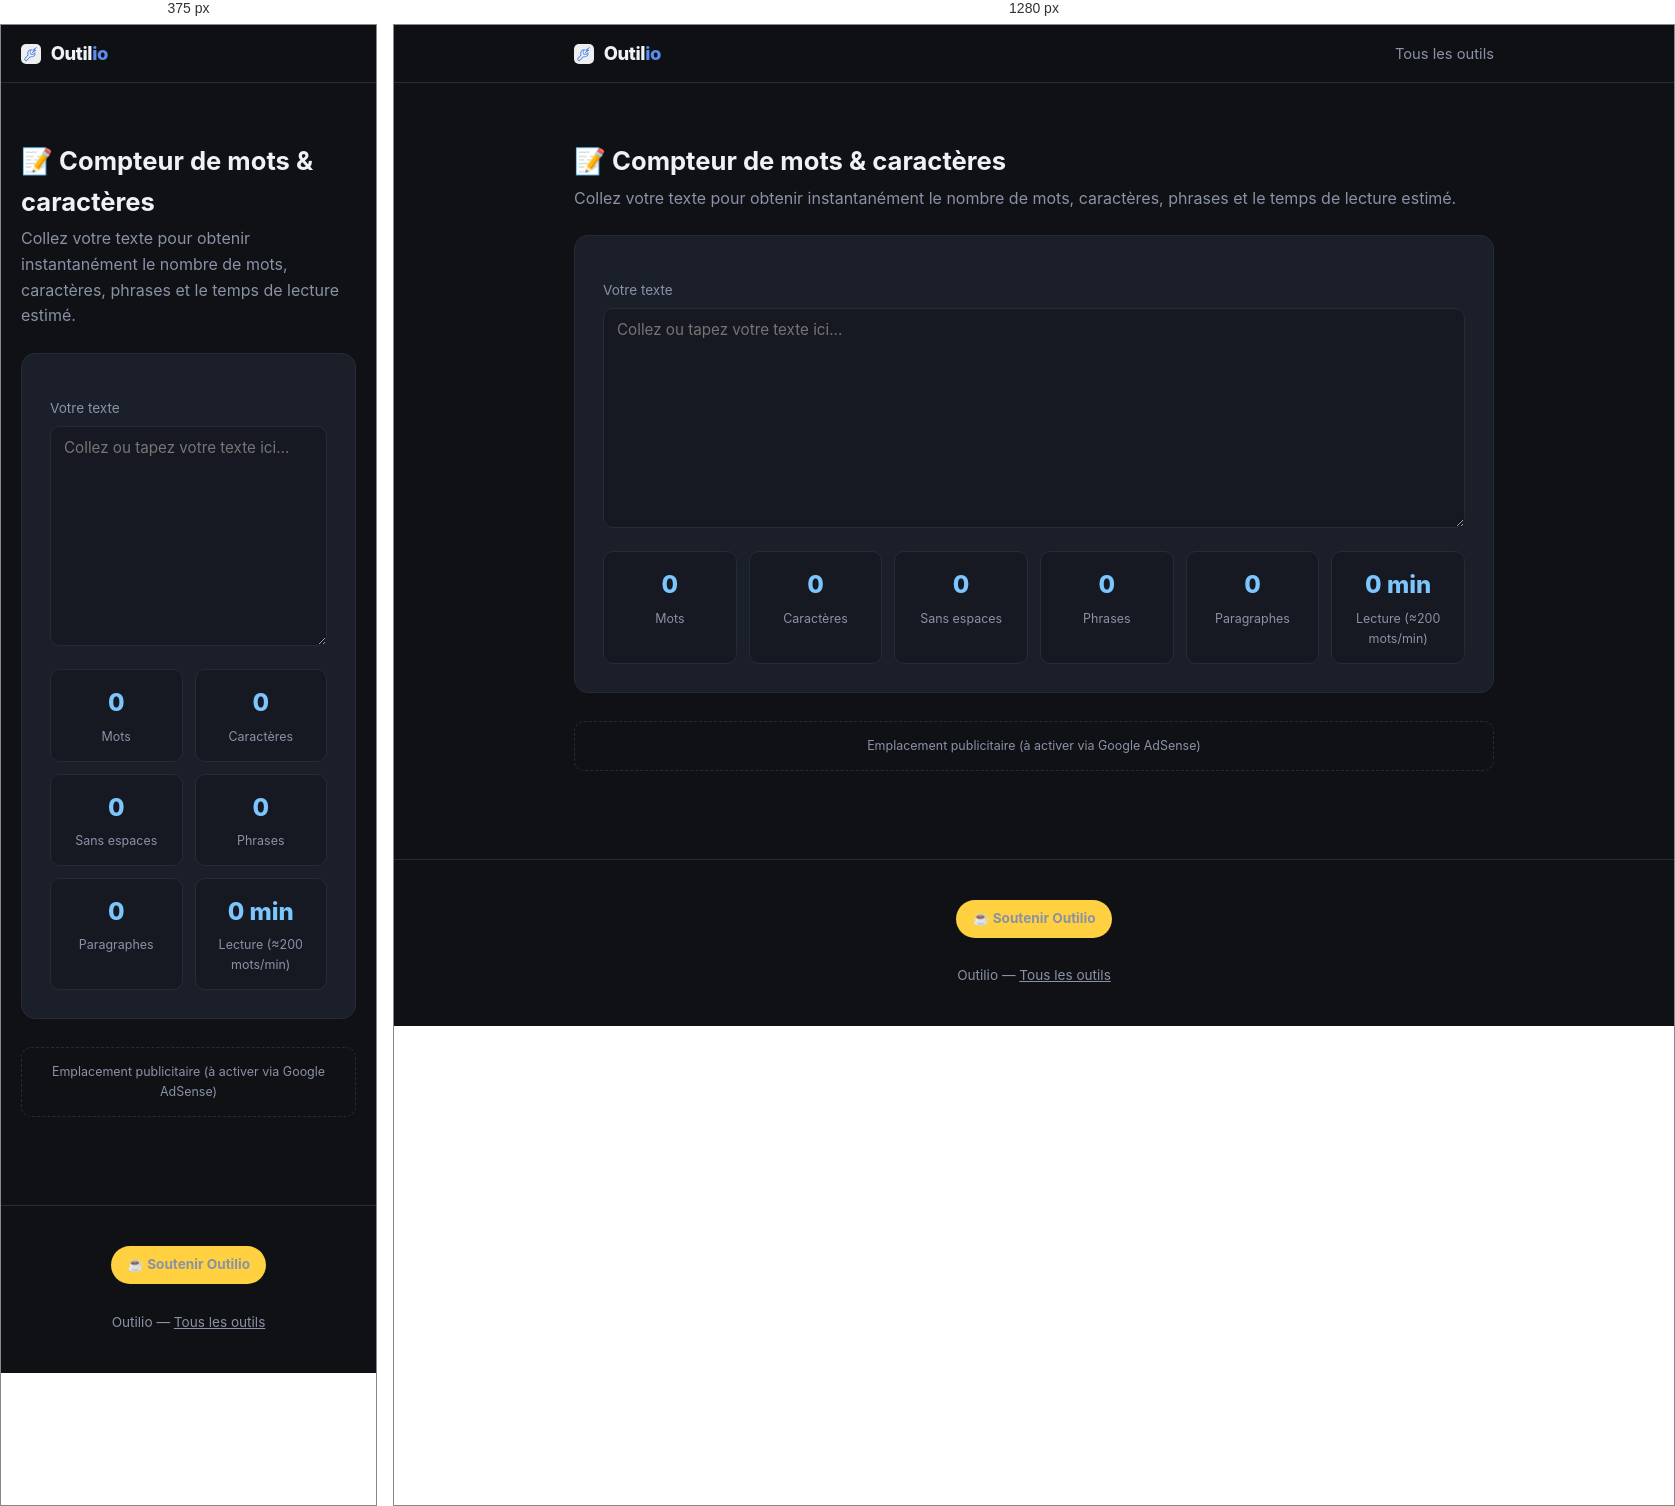
Rendered at 375 px and 1280 px, left to right.

<!-- file: index.html -->
<!DOCTYPE html>
<html lang="fr">
<head>
<meta charset="UTF-8">
<meta name="viewport" content="width=device-width, initial-scale=1.0">
<title>Compteur de mots et de caractères gratuit — Outilio</title>
<meta name="description" content="Comptez les mots, caractères, phrases et paragraphes d'un texte, avec estimation du temps de lecture. Gratuit et instantané.">
<link rel="canonical" href="https://matheoguz.github.io/outils/compteur-mots/">
<meta property="og:image" content="https://matheoguz.github.io/outils/assets/og-image.jpg">
<meta name="twitter:card" content="summary_large_image">
<meta name="twitter:image" content="https://matheoguz.github.io/outils/assets/og-image.jpg">
<link rel="icon" type="image/png" sizes="32x32" href="../assets/favicon-32.png">
<link rel="apple-touch-icon" href="../assets/apple-touch-icon.png">
<link href="https://fonts.googleapis.com/css2?family=Inter:wght@400;500;600;700;800&display=swap" rel="stylesheet">
<link rel="stylesheet" href="../style.css">
<style>
  .stats{display:grid;grid-template-columns:repeat(auto-fit,minmax(120px,1fr));gap:12px;margin-top:16px}
  .stat{background:var(--bg2);border:1px solid var(--border);border-radius:10px;padding:14px;text-align:center}
  .stat .num{font-size:1.5rem;font-weight:800;color:var(--accent2)}
  .stat .label{font-size:0.78rem;color:var(--muted);margin-top:4px}
  textarea#textInput{min-height:220px;resize:vertical}
</style>
</head>
<body>

<header class="site">
  <div class="wrap">
    <a class="logo" href="/outils/"><img src="../assets/favicon-32.png" alt="" width="20" height="20" style="vertical-align:-4px;margin-right:6px;border-radius:5px"> Outil<span>io</span></a>
    <nav class="top"><a href="/outils/">Tous les outils</a></nav>
  </div>
</header>

<main>
  <div class="wrap tool-page">
    <h1 class="tool-title">📝 Compteur de mots &amp; caractères</h1>
    <p class="tool-desc">Collez votre texte pour obtenir instantanément le nombre de mots, caractères, phrases et le temps de lecture estimé.</p>

    <div class="card">
      <label for="textInput">Votre texte</label>
      <textarea id="textInput" placeholder="Collez ou tapez votre texte ici..."></textarea>

      <div class="stats">
        <div class="stat"><div class="num" id="statWords">0</div><div class="label">Mots</div></div>
        <div class="stat"><div class="num" id="statChars">0</div><div class="label">Caractères</div></div>
        <div class="stat"><div class="num" id="statCharsNoSpace">0</div><div class="label">Sans espaces</div></div>
        <div class="stat"><div class="num" id="statSentences">0</div><div class="label">Phrases</div></div>
        <div class="stat"><div class="num" id="statParagraphs">0</div><div class="label">Paragraphes</div></div>
        <div class="stat"><div class="num" id="statReadTime">0 min</div><div class="label">Lecture (≈200 mots/min)</div></div>
      </div>
    </div>

    <div class="adslot">Emplacement publicitaire (à activer via Google AdSense)</div>
  </div>
</main>

<footer class="site"><div class="wrap"><a class="support-btn" href="https://paypal.me/MatheoGuzzi/3" target="_blank" rel="noopener">☕ Soutenir Outilio</a><p>Outilio — <a href="/outils/">Tous les outils</a></p></div></footer>

<script>
const textInput = document.getElementById('textInput');

function analyze() {
  const text = textInput.value;

  const trimmed = text.trim();
  const words = trimmed.length ? trimmed.split(/\s+/).filter(Boolean) : [];
  const chars = text.length;
  const charsNoSpace = text.replace(/\s/g, '').length;
  const sentences = trimmed.length ? (trimmed.match(/[^.!?]+[.!?]+/g) || (trimmed.length ? [trimmed] : [])).length : 0;
  const paragraphs = trimmed.length ? trimmed.split(/\n\s*\n/).filter(p => p.trim().length).length : 0;
  const readMinutes = words.length ? Math.max(1, Math.ceil(words.length / 200)) : 0;

  document.getElementById('statWords').textContent = words.length;
  document.getElementById('statChars').textContent = chars;
  document.getElementById('statCharsNoSpace').textContent = charsNoSpace;
  document.getElementById('statSentences').textContent = sentences;
  document.getElementById('statParagraphs').textContent = paragraphs;
  document.getElementById('statReadTime').textContent = readMinutes + ' min';
}

textInput.addEventListener('input', analyze);
analyze();
</script>
</body>
</html>


/* @media block from style.css */
@media(max-width:640px){
  nav.top{display:none}
  .hero h1{font-size:1.5rem}
}